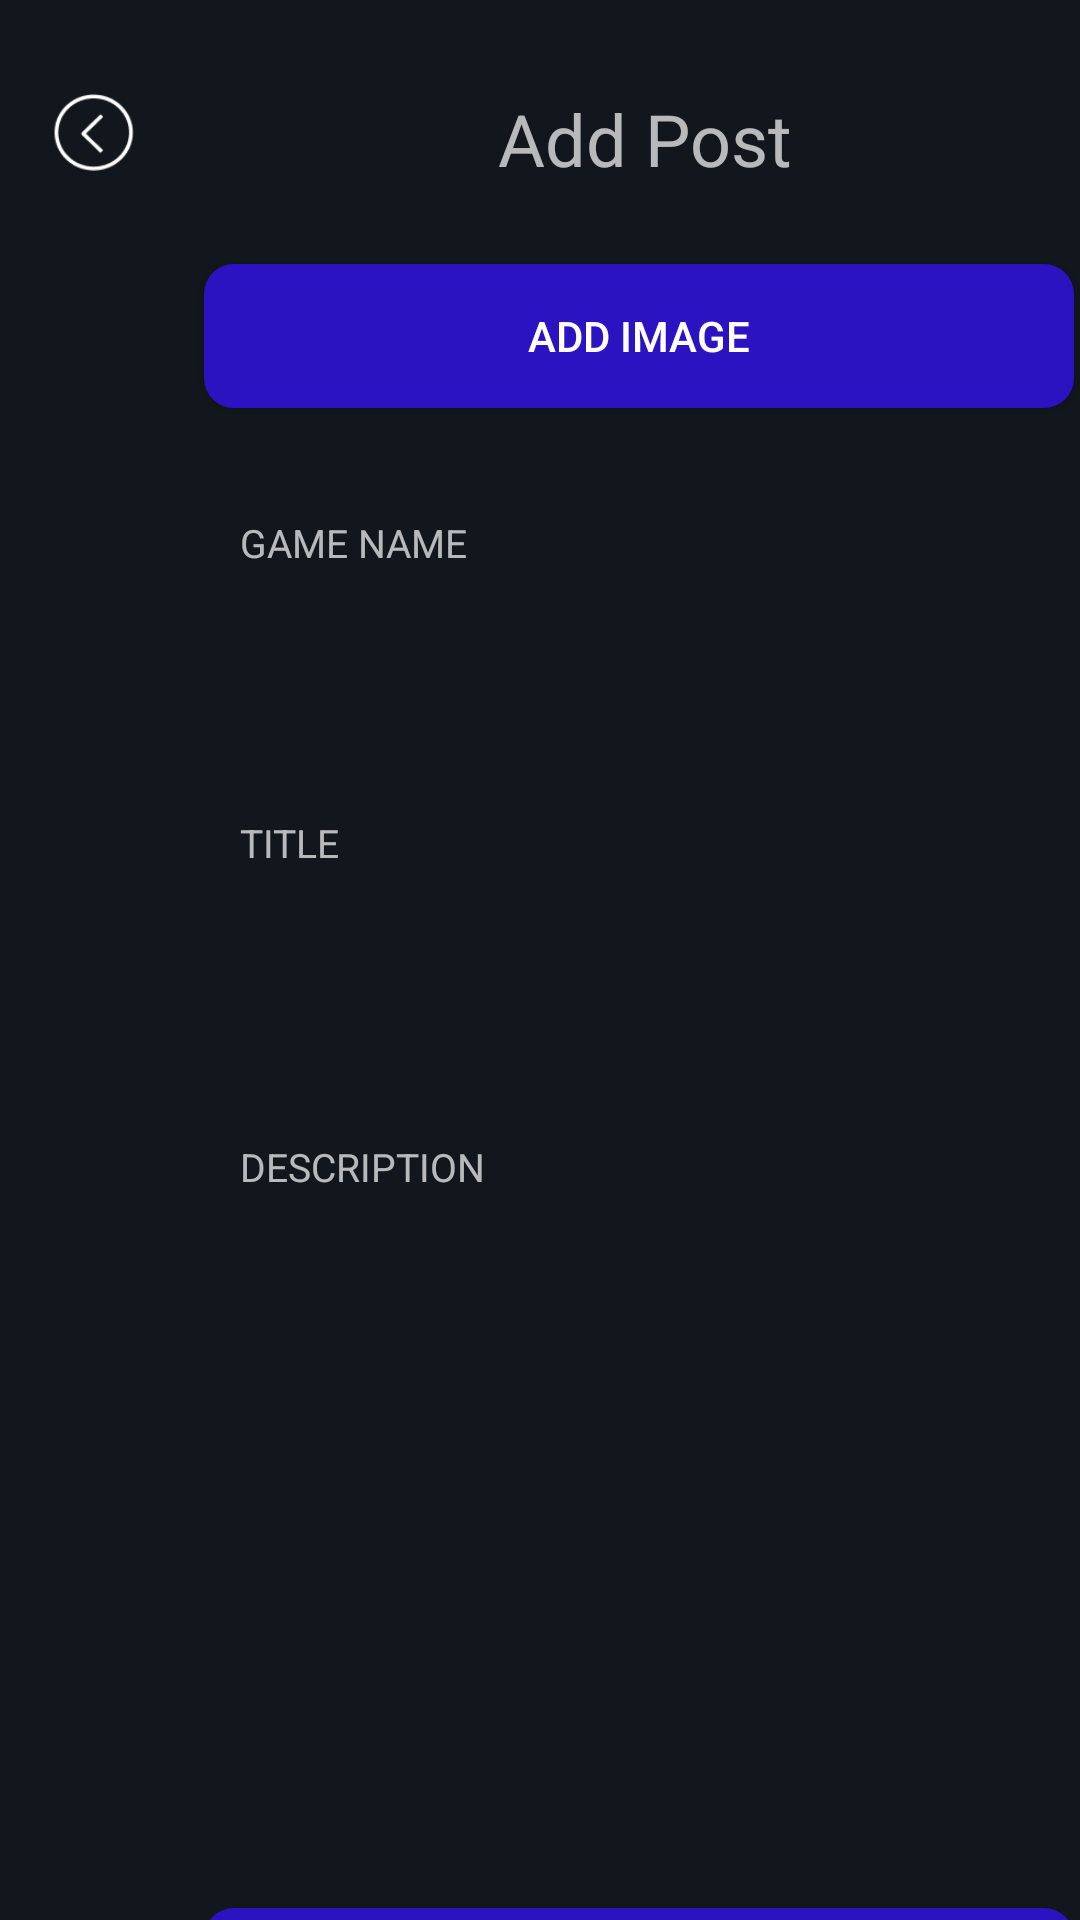

This screen was rendered from an Android layout file. Write that file and the resources it references.
<!-- AndroidManifest.xml: application theme Theme.Design.NoActionBar -->
<!-- res/layout/activity_add_post.xml -->
<?xml version="1.0" encoding="utf-8"?>
<androidx.constraintlayout.widget.ConstraintLayout xmlns:android="http://schemas.android.com/apk/res/android"
    xmlns:app="http://schemas.android.com/apk/res-auto"
    xmlns:tools="http://schemas.android.com/tools"
    android:layout_width="match_parent"
    android:layout_height="match_parent"
    android:background="#12171D"
    tools:context=".Add_Post_Activity">

    <TextView
        android:id="@+id/textView5"
        android:layout_width="wrap_content"
        android:layout_height="wrap_content"
        android:layout_marginStart="166dp"
        android:layout_marginTop="30dp"
        android:text="Add Post"
        android:textSize="24sp"
        app:layout_constraintStart_toStartOf="parent"
        app:layout_constraintTop_toTopOf="parent" />

    <ImageView
        android:id="@+id/add_post_back_arrow_imageView"
        android:layout_width="30dp"
        android:layout_height="29dp"
        android:layout_marginStart="16dp"
        android:layout_marginTop="30dp"
        app:layout_constraintStart_toStartOf="parent"
        app:layout_constraintTop_toTopOf="parent"
        app:srcCompat="@drawable/back_arrow" />

    <Button
        android:id="@+id/add_post_add_button"
        android:layout_width="290dp"
        android:layout_height="50dp"
        android:layout_marginStart="68dp"
        android:layout_marginTop="636dp"
        android:background="@drawable/button_shape"
        android:text="Add"
        app:layout_constraintStart_toStartOf="parent"
        app:layout_constraintTop_toTopOf="parent" />

    <Button
        android:id="@+id/add_post_image_button"
        android:layout_width="290dp"
        android:layout_height="48dp"
        android:layout_marginStart="68dp"
        android:layout_marginTop="88dp"
        android:background="@drawable/button_shape"
        android:text="Add image"
        app:layout_constraintStart_toStartOf="parent"
        app:layout_constraintTop_toTopOf="parent" />

    <TextView
        android:id="@+id/textView6"
        android:layout_width="wrap_content"
        android:layout_height="wrap_content"
        android:layout_marginStart="80dp"
        android:layout_marginTop="172dp"
        android:text="GAME NAME"
        android:textSize="13sp"
        app:layout_constraintStart_toStartOf="parent"
        app:layout_constraintTop_toTopOf="parent" />

    <TextView
        android:id="@+id/textView6"
        android:layout_width="wrap_content"
        android:layout_height="wrap_content"
        android:layout_marginStart="80dp"
        android:layout_marginTop="272dp"
        android:text="TITLE"
        android:textSize="13sp"
        app:layout_constraintStart_toStartOf="parent"
        app:layout_constraintTop_toTopOf="parent"
        tools:ignore="DuplicateIds" />

    <TextView
        android:id="@+id/textView6"
        android:layout_width="wrap_content"
        android:layout_height="wrap_content"
        android:layout_marginStart="80dp"
        android:layout_marginTop="380dp"
        android:text="DESCRIPTION"
        android:textSize="13sp"
        app:layout_constraintStart_toStartOf="parent"
        app:layout_constraintTop_toTopOf="parent"
        tools:ignore="DuplicateIds" />

    <EditText
        android:id="@+id/add_post_game_name_editTextText"
        android:layout_width="290dp"
        android:layout_height="50dp"
        android:layout_marginStart="68dp"
        android:textColor="@color/black"
        android:layout_marginTop="192dp"
        android:background="@drawable/plain_text_shape"
        android:ems="10"
        android:inputType="text"
        app:layout_constraintStart_toStartOf="parent"
        app:layout_constraintTop_toTopOf="parent" />

    <EditText
        android:id="@+id/add_post_title_editTextText"
        android:layout_width="290dp"
        android:layout_height="50dp"
        android:layout_marginStart="68dp"
        android:textColor="@color/black"
        android:layout_marginTop="292dp"
        android:background="@drawable/plain_text_shape"
        android:ems="10"
        android:inputType="text"
        app:layout_constraintStart_toStartOf="parent"
        app:layout_constraintTop_toTopOf="parent" />

    <EditText
        android:id="@+id/add_post_description_editTextText"
        android:layout_width="290dp"
        android:layout_height="191dp"
        android:layout_marginStart="68dp"
        android:layout_marginTop="400dp"
        android:textColor="@color/black"
        android:background="@drawable/plain_text_shape"
        android:ems="10"
        android:inputType="text"
        app:layout_constraintStart_toStartOf="parent"
        app:layout_constraintTop_toTopOf="parent" />


</androidx.constraintlayout.widget.ConstraintLayout>
<!-- resources referenced by this layout -->
<resources>
  <!-- drawable back_arrow: png bitmap (drawable, 2343 bytes) -->
  <!-- drawable button_shape (drawable) -->
  <?xml version="1.0" encoding="utf-8"?>
  <shape xmlns:android="http://schemas.android.com/apk/res/android">
      <solid android:color="#2B13C2"/>
      <corners android:radius="10dp"/>
  </shape>
  <!-- not gathered from this repository: default colours our renderer supplied (Android Studio template values) -->
  <color name="black">#FF000000</color>
</resources>
